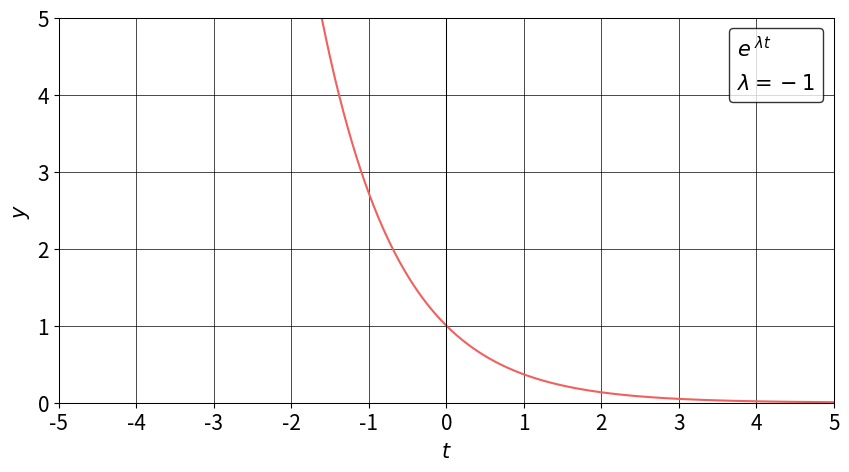

Generate this figure with matplotlib: (Note: this script raises an exception after producing the figure.)
import numpy as np
import matplotlib.pyplot as plt
import matplotlib as mpl

cmap = mpl.colormaps['magma_r']
colors = cmap(np.linspace(0, 1, 10))

def plot_exponential_function(grid, h, lam):
    x = grid/2
    t = np.arange(-x, x, 1/1000)

    y = np.exp(lam * t)

    plt.figure(figsize=(grid, x), facecolor='white', edgecolor='black')
    ax = plt.gca()
    ax.plot(t, y, color=colors[3])
    ax.set_ylabel('$y$', color='black', fontsize=15)
#    ax.set_title(r'$ \lambda = {}$'.format(lam), color='black')
    ax.set_facecolor('white')
    plt.axhline(0, color='black', linewidth=0.75)  # y-axis
    plt.axvline(0, color='black', linewidth=0.75)  # x-axis
    # Set border (spines) linewidth
    for spine in ax.spines.values():
        spine.set_linewidth(0.75)
        spine.set_color('black')

    plt.grid(which='major', linestyle='-', linewidth='0.5', color='black')
    ax.set_xlim(-x, x)
    ax.set_ylim(0, x)
    plt.xticks(np.arange(-int(x), int(x) + 1, 1), fontsize=15, color='black')
    plt.yticks(np.arange(0, int(x) + 1, 1), fontsize=15, color='black')


    
    ax.set_xlabel('$t$', color='black', fontsize=15)
    plt.legend(labels=['$e^{\;\lambda t}$', r'$\lambda = {}$'.format(lam)], labelcolor=['black', 'black'], facecolor='white', edgecolor='black', fontsize=15, loc='upper right', handletextpad=0, handlelength=0)

    plt.savefig(f'/home/<user>/University/Senior Sophister/Capstone/Graphs/Exponential Decay/Exact with {lam}.png', bbox_inches='tight', pad_inches=0)
    plt.show()


plot_exponential_function(grid = 10, h = 1/5, lam = -1)
